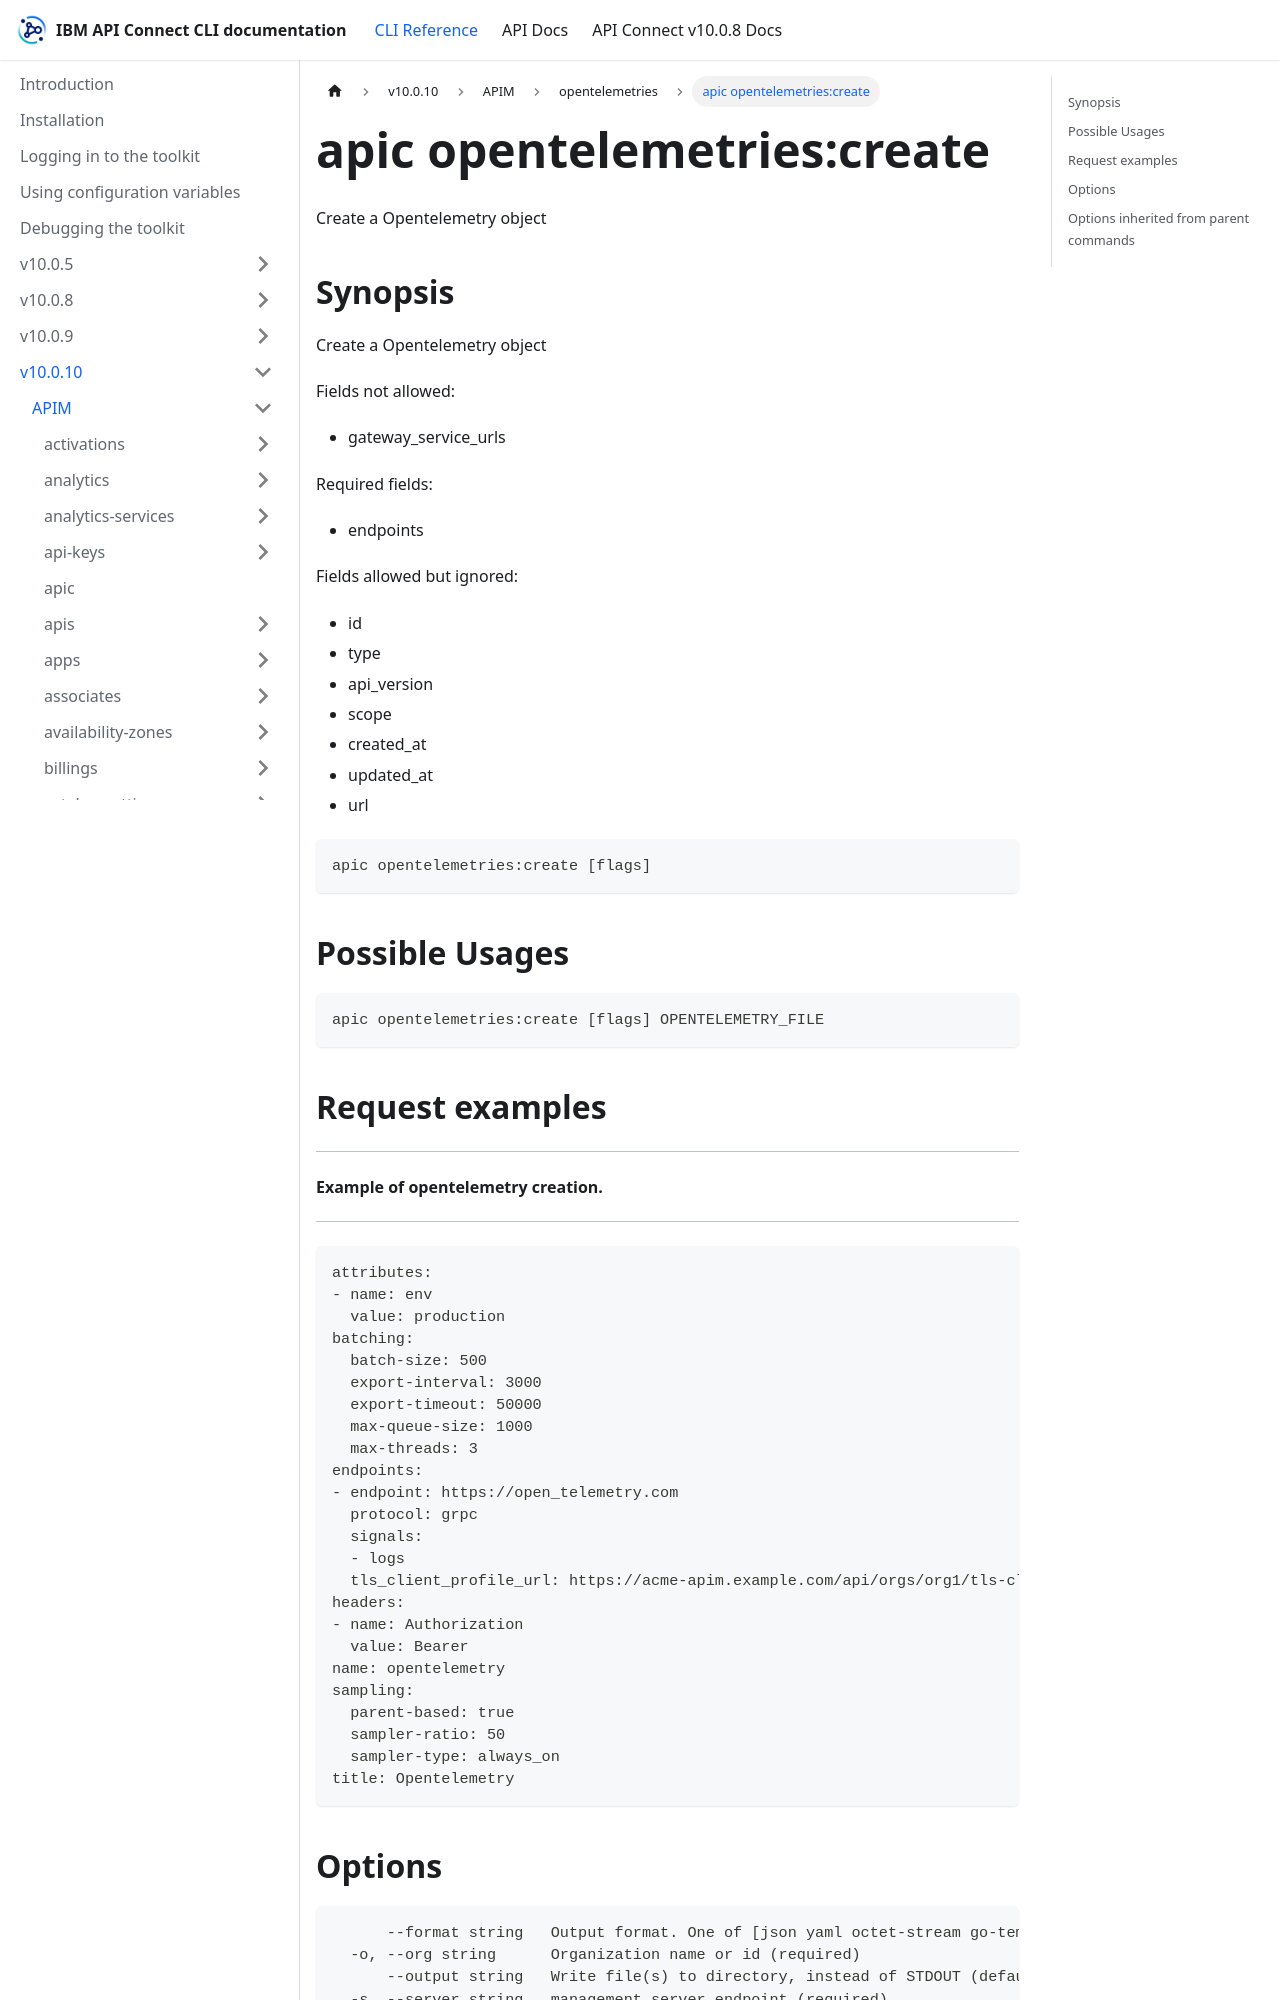

repository: ibm-apiconnect/clidocs · page: docs/v10010/apim/opentelemetries/apic_opentelemetries_create.html · generator: docusaurus

---
tags:
- "group: opentelemetries"
---
# apic opentelemetries:create

Create a Opentelemetry object

## Synopsis

Create a Opentelemetry object
          
          Fields not allowed:
          - gateway_service_urls
          
          Required fields:
          - endpoints
          
          Fields allowed but ignored:
          - id
          - type
          - api_version
          - scope
          - created_at
          - updated_at
          - url

```
apic opentelemetries:create [flags]
```

## Possible Usages

```
apic opentelemetries:create [flags] OPENTELEMETRY_FILE
```

## Request examples

---------------------------------------
#### Example of opentelemetry creation.
---------------------------------------

```
attributes:
- name: env
  value: production
batching:
  batch-size: 500
  export-interval: 3000
  export-timeout: 50000
  max-queue-size: 1000
  max-threads: 3
endpoints:
- endpoint: https://open_telemetry.com
  protocol: grpc
  signals:
  - logs
  tls_client_profile_url: https://acme-apim.example.com/api/orgs/org1/tls-client-profiles/tls-client-profile1
headers:
- name: Authorization
  value: Bearer
name: opentelemetry
sampling:
  parent-based: true
  sampler-ratio: 50
  sampler-type: always_on
title: Opentelemetry
```
